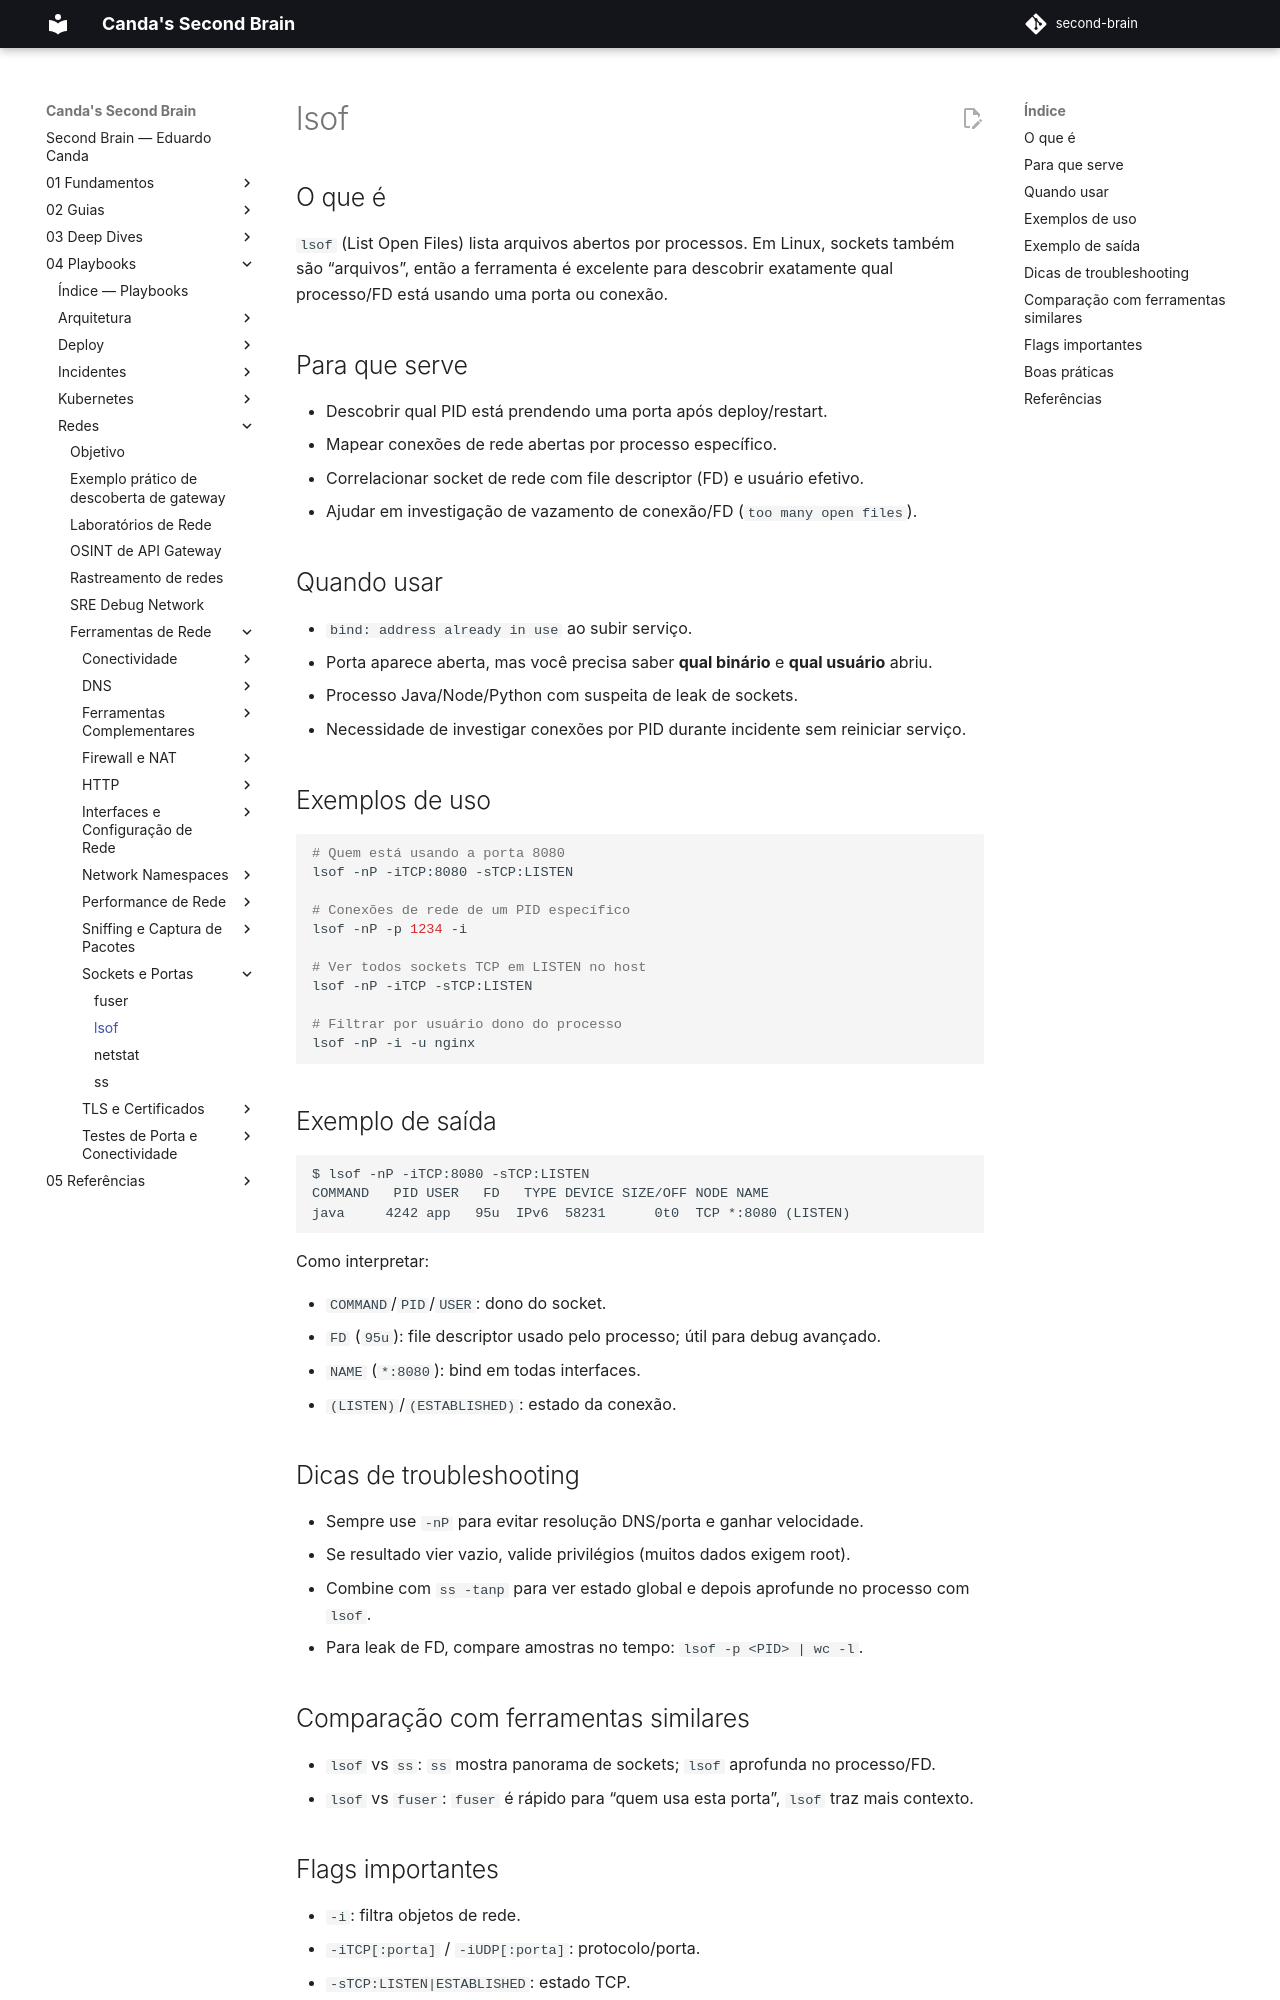

repository: EduardoCanda/second-brain · page: 04 - Playbooks/Redes/Ferramentas de Rede/Sockets e Portas/lsof/index.html · generator: mkdocs

# lsof

## O que é

`lsof` (List Open Files) lista arquivos abertos por processos. Em Linux, sockets também são “arquivos”, então a ferramenta é excelente para descobrir exatamente qual processo/FD está usando uma porta ou conexão.

## Para que serve

- Descobrir qual PID está prendendo uma porta após deploy/restart.
- Mapear conexões de rede abertas por processo específico.
- Correlacionar socket de rede com file descriptor (FD) e usuário efetivo.
- Ajudar em investigação de vazamento de conexão/FD (`too many open files`).

## Quando usar

- `bind: address already in use` ao subir serviço.
- Porta aparece aberta, mas você precisa saber **qual binário** e **qual usuário** abriu.
- Processo Java/Node/Python com suspeita de leak de sockets.
- Necessidade de investigar conexões por PID durante incidente sem reiniciar serviço.

## Exemplos de uso

```bash
# Quem está usando a porta 8080
lsof -nP -iTCP:8080 -sTCP:LISTEN

# Conexões de rede de um PID específico
lsof -nP -p 1234 -i

# Ver todos sockets TCP em LISTEN no host
lsof -nP -iTCP -sTCP:LISTEN

# Filtrar por usuário dono do processo
lsof -nP -i -u nginx
```

## Exemplo de saída

```text
$ lsof -nP -iTCP:8080 -sTCP:LISTEN
COMMAND   PID USER   FD   TYPE DEVICE SIZE/OFF NODE NAME
java     4242 app   95u  IPv6  58231      0t0  TCP *:8080 (LISTEN)
```

Como interpretar:

- `COMMAND`/`PID`/`USER`: dono do socket.
- `FD` (`95u`): file descriptor usado pelo processo; útil para debug avançado.
- `NAME` (`*:8080`): bind em todas interfaces.
- `(LISTEN)`/`(ESTABLISHED)`: estado da conexão.

## Dicas de troubleshooting

- Sempre use `-nP` para evitar resolução DNS/porta e ganhar velocidade.
- Se resultado vier vazio, valide privilégios (muitos dados exigem root).
- Combine com `ss -tanp` para ver estado global e depois aprofunde no processo com `lsof`.
- Para leak de FD, compare amostras no tempo: `lsof -p <PID> | wc -l`.

## Comparação com ferramentas similares

- `lsof` vs `ss`: `ss` mostra panorama de sockets; `lsof` aprofunda no processo/FD.
- `lsof` vs `fuser`: `fuser` é rápido para “quem usa esta porta”, `lsof` traz mais contexto.
